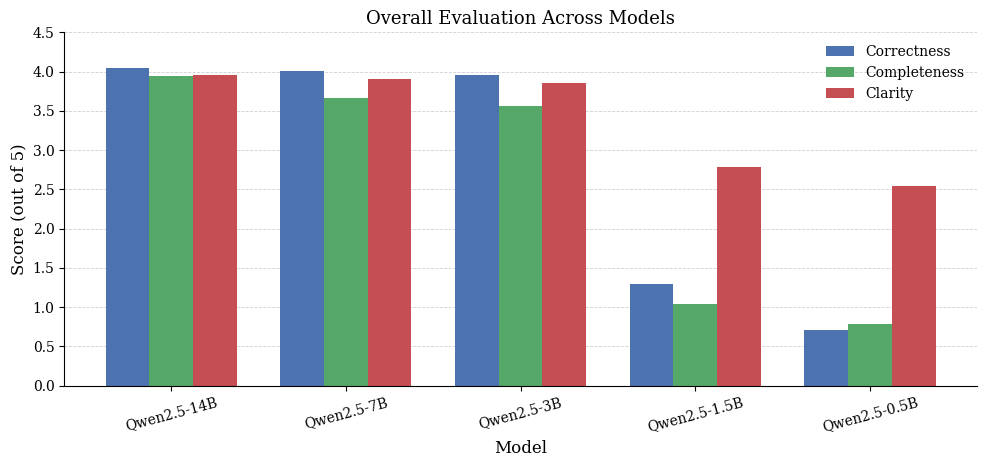

The matplotlib source for this figure:
import argparse

import matplotlib.pyplot as plt
import numpy as np

# parsing command-line arguments
parser = argparse.ArgumentParser()
parser.add_argument(
    "--no-title",
    action="store_true",
    help="If set, the plot will be generated without a title.",
)
args = parser.parse_args()
no_title = args.no_title
# -----------------------
# Data
# -----------------------
models = [
    "Qwen2.5-14B",
    "Qwen2.5-7B",
    "Qwen2.5-3B",
    "Qwen2.5-1.5B",
    "Qwen2.5-0.5B",
]

correctness = [4.04, 4.01, 3.96, 1.29, 0.71]
completeness = [3.94, 3.66, 3.56, 1.04, 0.79]
clarity = [3.96, 3.91, 3.86, 2.79, 2.54]

# -----------------------
# Styling
# -----------------------
plt.rcParams.update(
    {
        "font.family": "serif",
        "font.size": 11,
        "axes.labelsize": 12,
        "axes.titlesize": 13,
        "legend.fontsize": 10,
        "xtick.labelsize": 10,
        "ytick.labelsize": 10,
    }
)

# Colorblind-safe palette
colors = ["#4C72B0", "#55A868", "#C44E52"]

x = np.arange(len(models))
width = 0.25

fig, ax = plt.subplots(figsize=(10, 4.8))

# Bars
ax.bar(x - width, correctness, width, label="Correctness", color=colors[0])
ax.bar(x, completeness, width, label="Completeness", color=colors[1])
ax.bar(x + width, clarity, width, label="Clarity", color=colors[2])

if highlight_baseline := False:
    # -----------------------
    # Highlight 14B baseline
    # -----------------------
    baseline_values = {
        "Correctness": correctness[0],
        "Completeness": completeness[0],
        "Clarity": clarity[0],
    }

    for value, color, label in zip(
        baseline_values.values(),
        colors,
        baseline_values.keys(),
    ):
        ax.axhline(
            y=value,
            linestyle="--",
            linewidth=1.2,
            color=color,
            alpha=0.9,
        )
        # ax.text(
        #     x=len(models) - 0.35,
        #     y=value + 0.05,
        #     s=f"{label}: {value:.2f}",
        #     color=color,
        #     fontsize=9,
        #     ha="right",
        #     va="bottom",
        # )

    # -----------------------
    # Annotate 14B bars
    # -----------------------
    baseline_x = x[0]

    baseline_values = [
        correctness[0],
        completeness[0],
        clarity[0],
    ]

    offsets = [-width, 0, width]

    for value, dx in zip(baseline_values, offsets):
        ax.text(
            baseline_x + dx,
            value + 0.08,
            f"{value:.2f}",
            ha="center",
            va="bottom",
            fontsize=10,
            fontweight="bold",
        )


# Axes & grid
ax.set_ylabel("Score (out of 5)")
ax.set_xlabel("Model")
ax.set_ylim(0, 4.5)
ax.set_xticks(x)
ax.set_xticklabels(models, rotation=15)

ax.grid(axis="y", linestyle="--", linewidth=0.6, alpha=0.6)
ax.set_axisbelow(True)

# Clean spines
ax.spines["top"].set_visible(False)
ax.spines["right"].set_visible(False)

# Legend
ax.legend(frameon=False, loc="upper right")

# Title
if not no_title:
    ax.set_title("Overall Evaluation Across Models")

plt.tight_layout()
plt.savefig("overall_evaluation.pdf", bbox_inches="tight")
plt.savefig("overall_evaluation.png", dpi=300, bbox_inches="tight")
plt.show()
